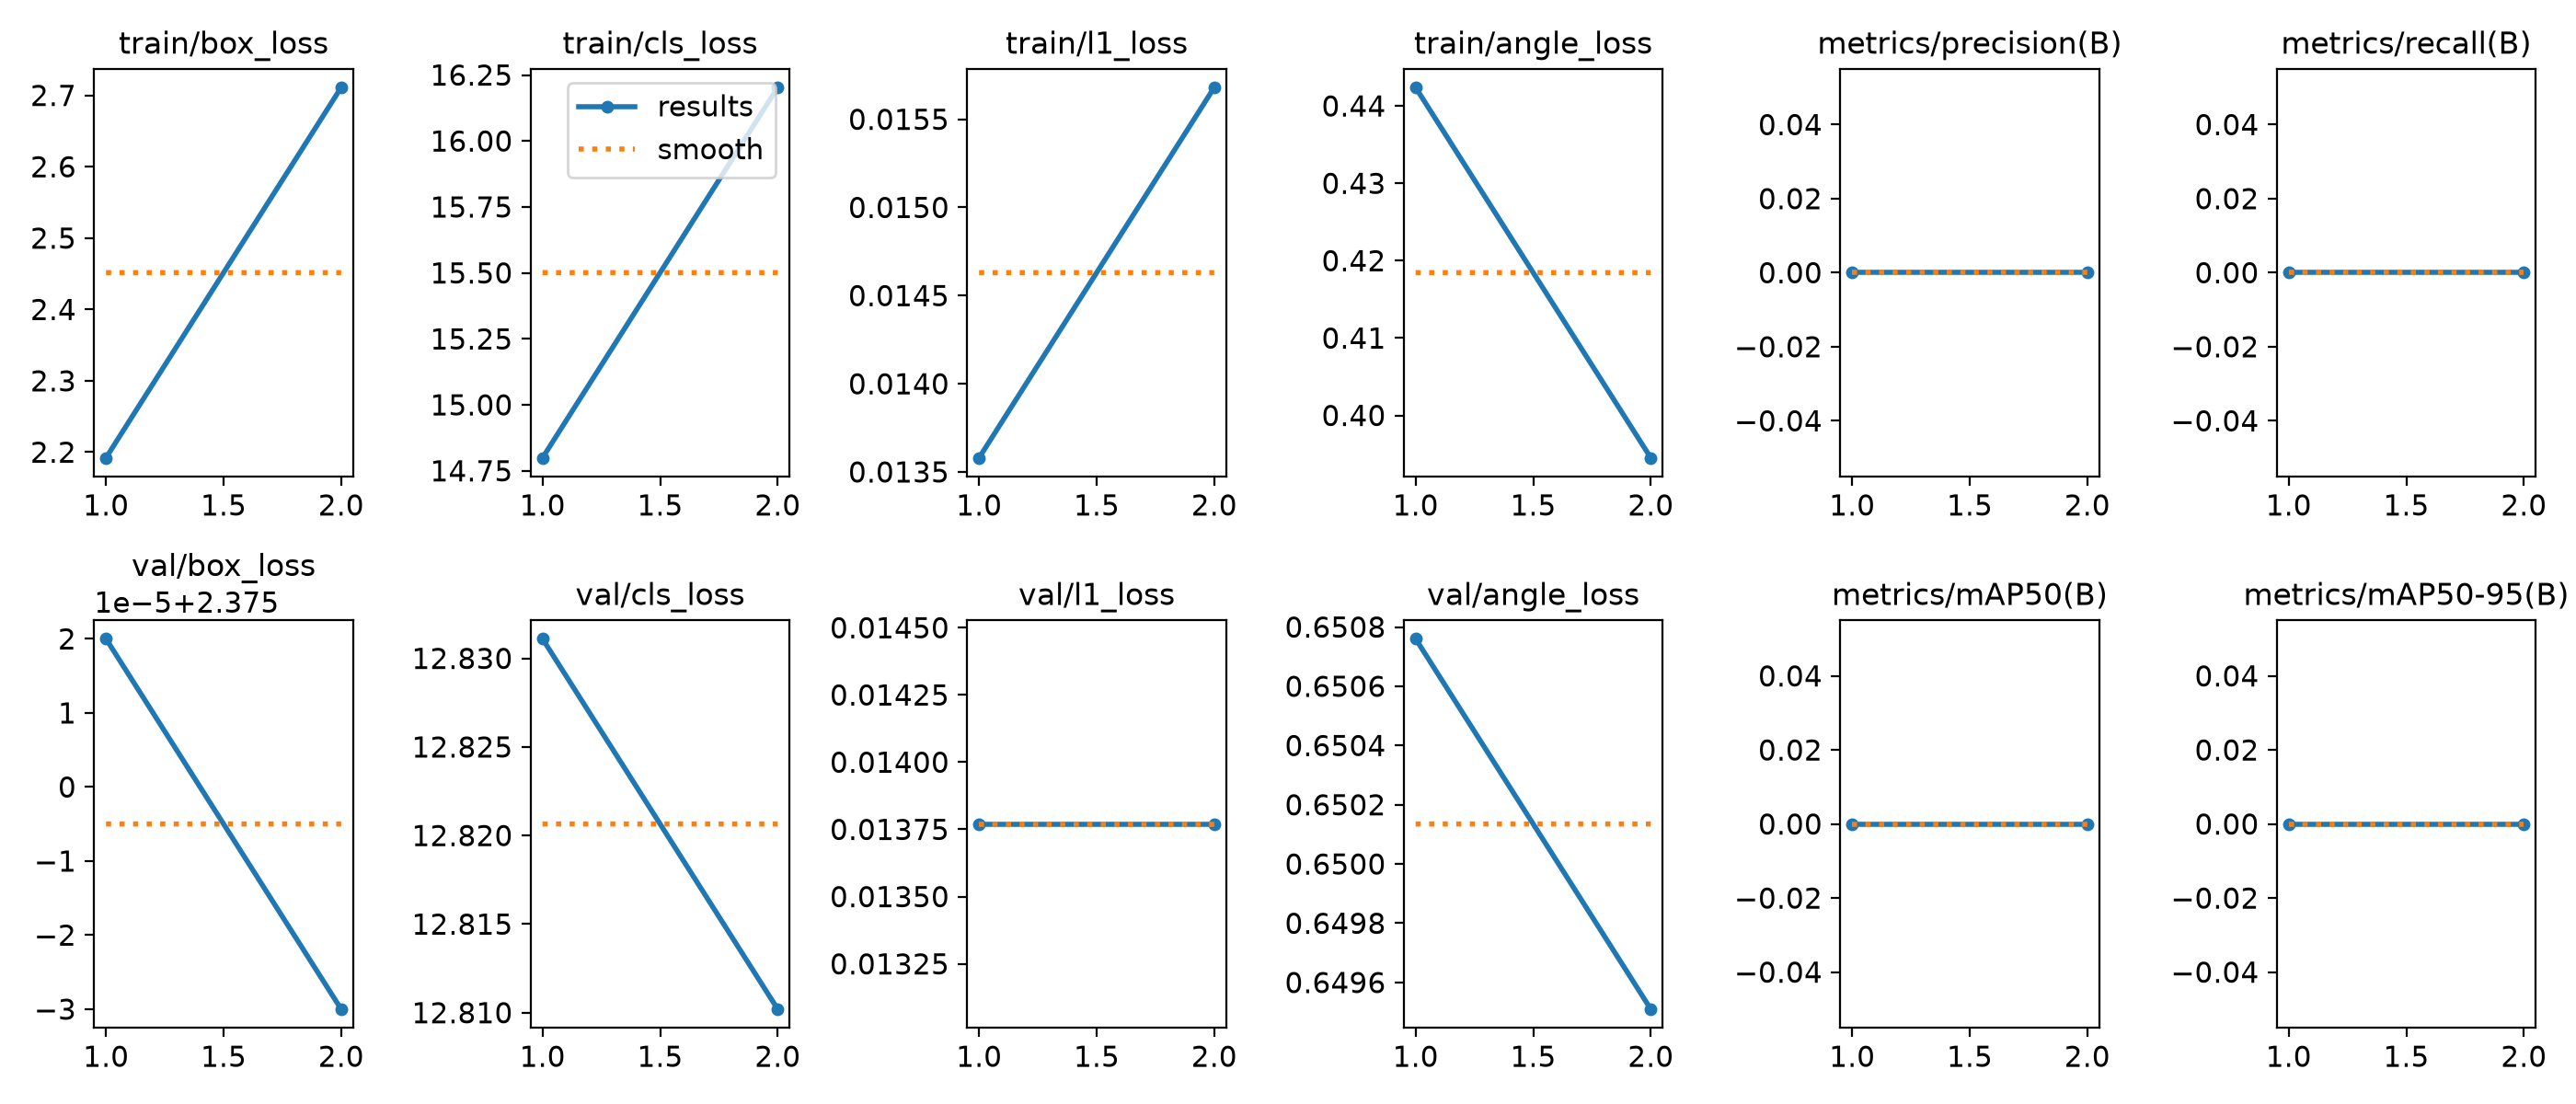

The data file committed next to this chart (first rows):
epoch, time, train/box_loss, train/cls_loss, train/l1_loss, train/angle_loss, metrics/precision(B), metrics/recall(B), metrics/mAP50(B), metrics/mAP50-95(B), val/box_loss, val/cls_loss, val/l1_loss, val/angle_loss, lr/pg0, lr/pg1, lr/pg2
1, 10.23, 2.192, 14.8, 0.01358, 0.4424, 0, 0, 0, 0, 2.375, 12.83, 0.01377, 0.6508, 0, 0, 0
2, 17.93, 2.711, 16.2, 0.01568, 0.3945, 0, 0, 0, 0, 2.375, 12.81, 0.01377, 0.6495, 0.00101, 0.00101, 0.00101
